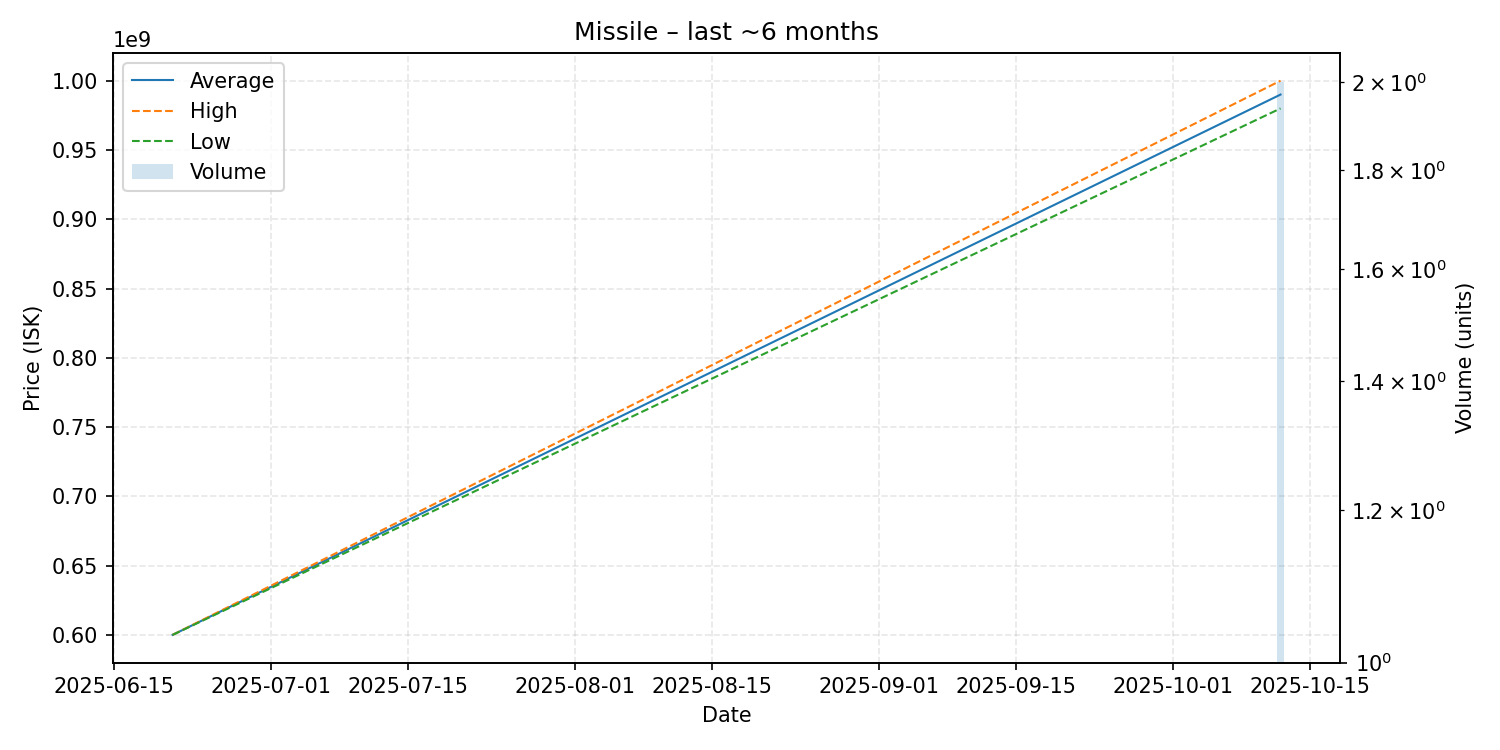

The file beside this chart, header and first rows:
date, average, highest, lowest, order_count, volume
2025-06-21, 600000000, 600000000, 600000000, 1, 1
2025-10-12, 990000000, 1000000000, 980000000, 2, 2
